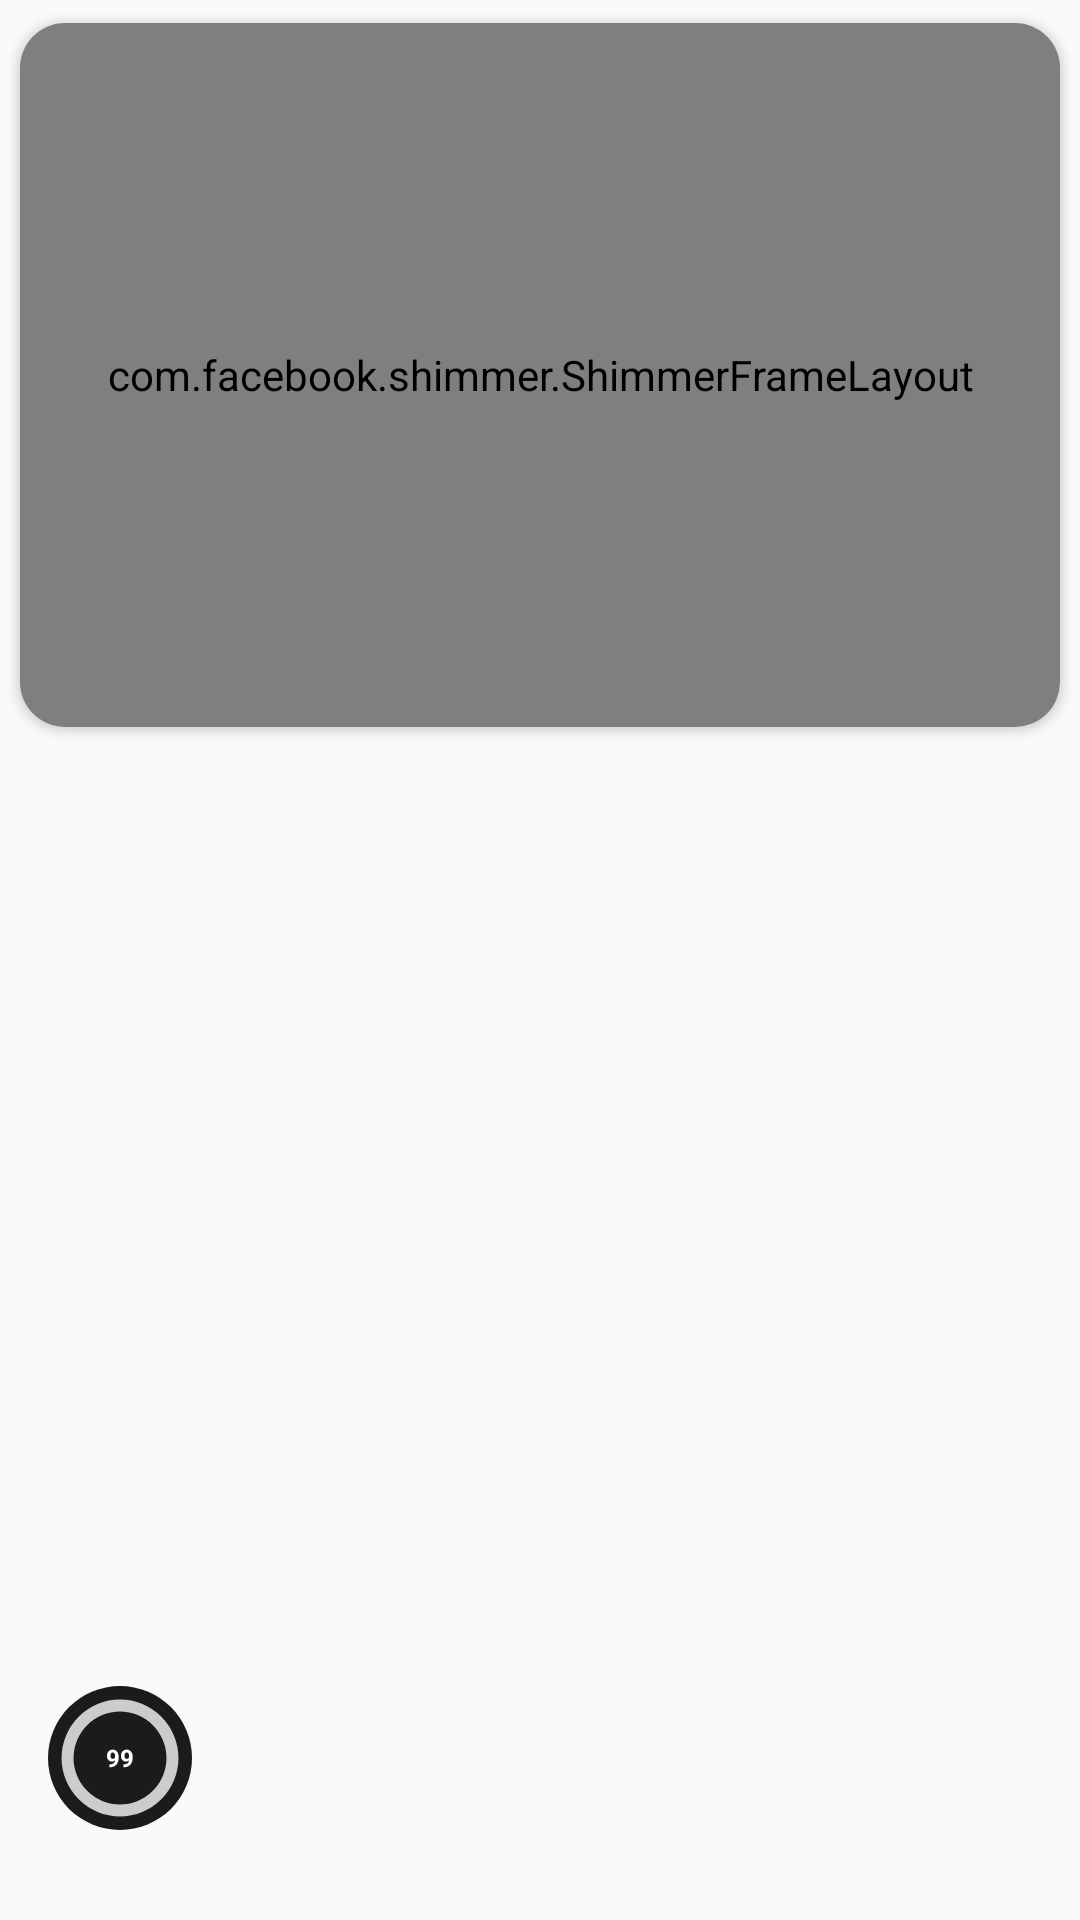

Produce the Android XML layout that renders to this screen, including the resource entries it uses.
<!-- AndroidManifest.xml: application theme AppTheme -->
<!-- res/layout/list_home_wide_item.xml -->
<?xml version="1.0" encoding="utf-8"?>
<FrameLayout xmlns:android="http://schemas.android.com/apk/res/android"
    android:layout_width="350dp"
    xmlns:app="http://schemas.android.com/apk/res-auto"
    xmlns:tools="http://schemas.android.com/tools"
    android:layout_marginTop="16dp"
    android:layout_marginStart="16dp"
    android:layout_marginEnd="0dp"
    android:layout_height="wrap_content">


    <androidx.cardview.widget.CardView
        android:id="@+id/cardMovie"
        android:layout_width="match_parent"
        app:cardBackgroundColor="@color/white"
        app:cardMaxElevation="1dp"
        android:layout_marginBottom="50dp"
        app:cardPreventCornerOverlap="true"
        app:cardUseCompatPadding="true"
        app:cardCornerRadius="15dp"
        android:layout_height="250dp">

        <com.facebook.shimmer.ShimmerFrameLayout
            android:id="@+id/loaderPoster"
            android:layout_width="match_parent"
            android:layout_height="match_parent" >
            <androidx.appcompat.widget.AppCompatImageView
                android:focusable="true"
                android:clickable="true"
                android:background="#919191"
                android:foreground="?attr/selectableItemBackground"
                android:layout_width="match_parent"
                android:layout_height="match_parent"
                android:scaleType="centerCrop"/>
        </com.facebook.shimmer.ShimmerFrameLayout>
        <androidx.appcompat.widget.AppCompatImageView
            android:focusable="true"
            android:clickable="true"
            android:foreground="?attr/selectableItemBackground"
            android:layout_width="match_parent"
            android:layout_height="match_parent"
            android:scaleType="centerCrop"
            android:id="@+id/ivPoster"/>

    </androidx.cardview.widget.CardView>

    <FrameLayout
        android:layout_marginStart="16dp"
        android:layout_marginBottom="30dp"
        android:translationZ="200dp"
        android:layout_gravity="start|bottom"
        android:background="@drawable/shape_circle"
        android:layout_width="wrap_content"
        android:layout_height="wrap_content">
        <com.google.android.material.progressindicator.CircularProgressIndicator
            android:id="@+id/pbVote"
            android:layout_width="wrap_content"
            android:layout_height="wrap_content"
            app:indicatorSize="40dp"
            android:indeterminate="false"
            android:background="@drawable/shape_ring"
            style="@style/Widget.MaterialComponents.CircularProgressIndicator"
            android:max="100"
            android:progress="75" />
        <TextView
            android:id="@+id/tvVote"
            android:layout_width="match_parent"
            android:textSize="8dp"
            android:layout_gravity="center"
            android:gravity="center"
            android:text="99"
            android:textStyle="bold"
            android:textColor="@color/white"
            android:layout_height="wrap_content"
            tools:ignore="SpUsage" />
    </FrameLayout>

    <TextView
        android:layout_gravity="bottom|center"
        android:layout_width="wrap_content"
        android:layout_marginBottom="10dp"
        android:textSize="15dp"
        android:id="@+id/tvTitle"
        android:paddingStart="16dp"
        android:paddingEnd="16dp"
        android:textStyle="bold"
        android:textColor="@color/white"
        android:layout_height="wrap_content"
        tools:ignore="SpUsage" />

</FrameLayout>
<!-- resources referenced by this layout -->
<resources>
  <color name="white">#ffffff</color>
  <!-- drawable shape_circle (drawable) -->
  <?xml version="1.0" encoding="utf-8"?>
  <shape
      xmlns:android="http://schemas.android.com/apk/res/android"
      android:shape="oval">
  
      <solid
          android:color="#1B1B1B"/>
  
      <size
          android:width="30dp"
          android:height="30dp"/>
  </shape>
  <!-- drawable shape_ring (drawable) -->
  <?xml version="1.0" encoding="utf-8"?>
  <shape
      xmlns:android="http://schemas.android.com/apk/res/android"
      android:shape="ring"
      android:innerRadiusRatio="3.1"
      android:thickness="4dp"
      android:useLevel="false">
  
      <solid android:color="#CCC" />
  
  </shape>
  <style name="AppTheme" parent="Theme.AppCompat.Light.NoActionBar">
          <item name="colorPrimary">@color/colorPrimary</item>
          <item name="colorPrimaryDark">@color/colorPrimaryDark</item>
          <item name="colorAccent">@color/colorAccent</item>
          <item name="colorControlHighlight">@color/colorAccent</item>
      </style>
  <color name="colorPrimary">#009688</color>
  <color name="colorPrimaryDark">#FF0B2840</color>
  <color name="colorAccent">#03DAC5</color>
</resources>
